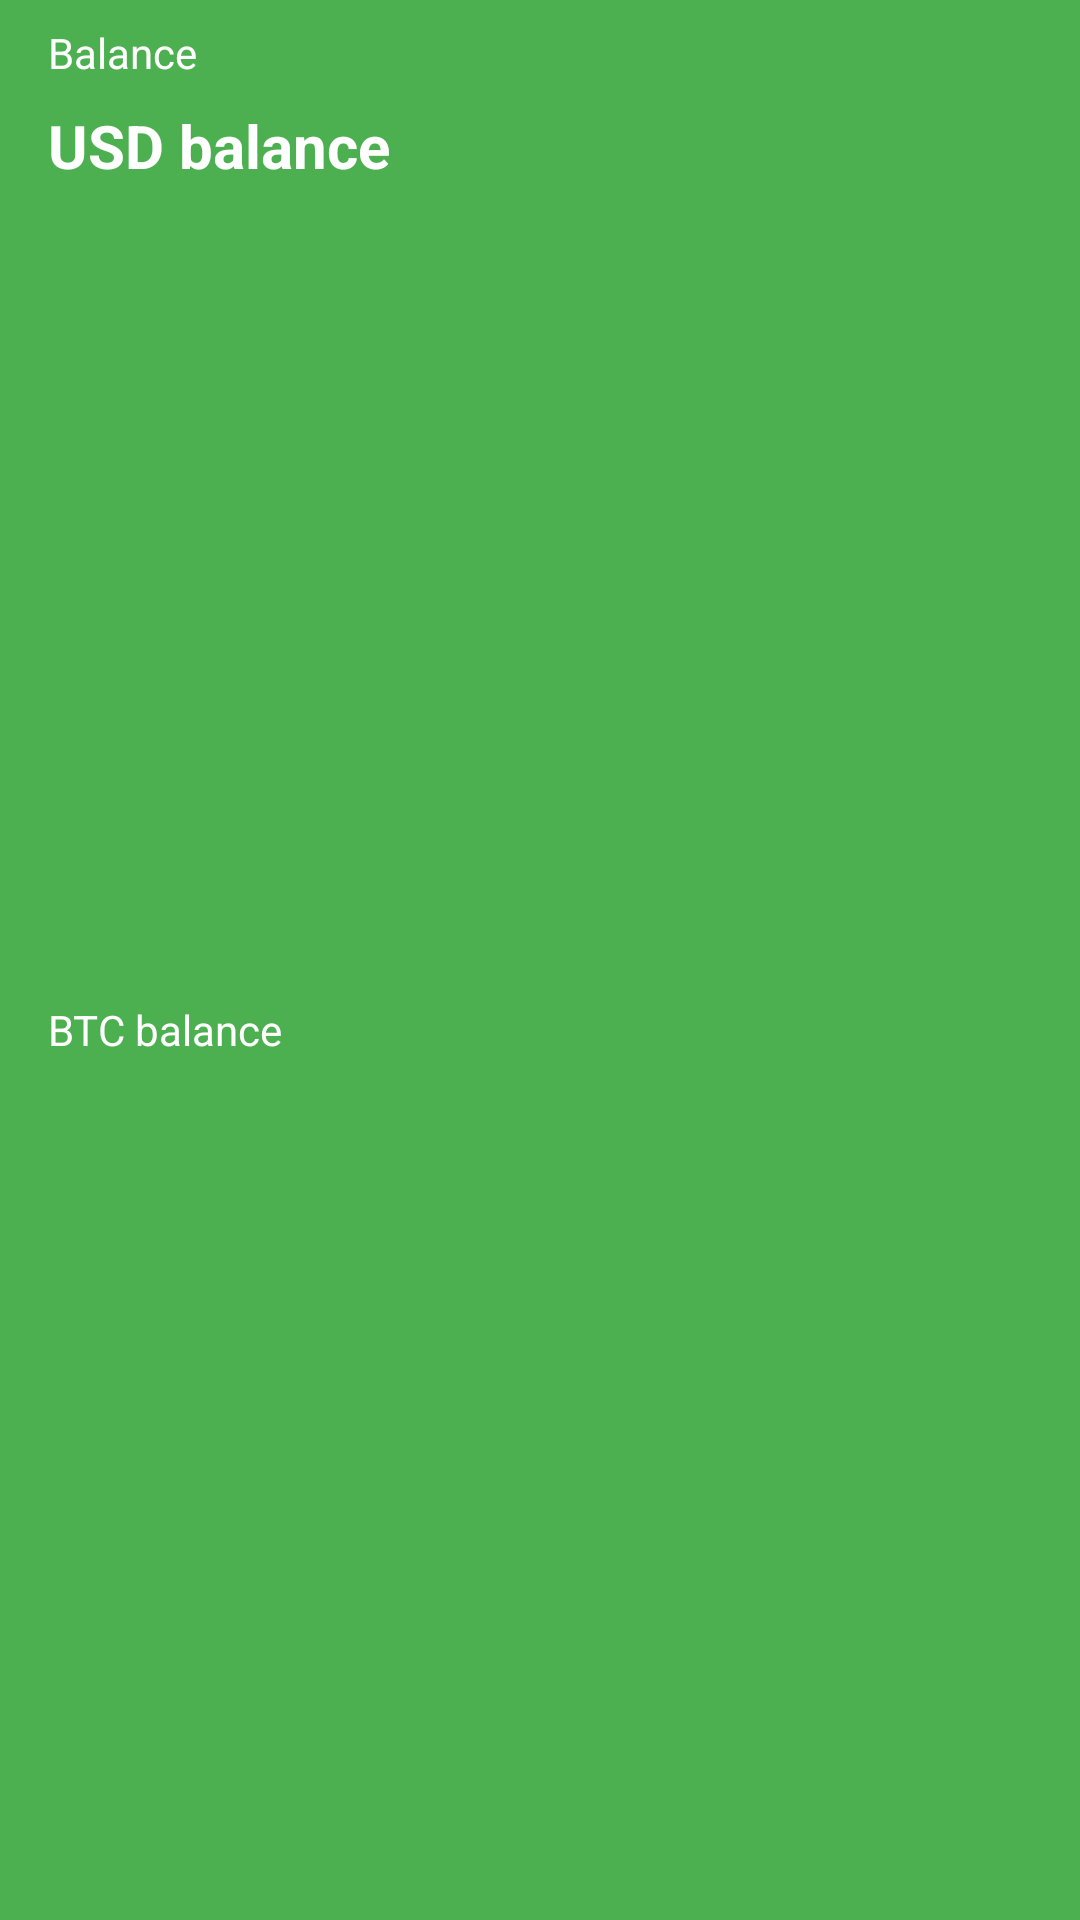

Layout XML and referenced resources for this Android screen:
<!-- AndroidManifest.xml: application theme Theme.Financulator -->
<!-- res/layout/total_data.xml -->
<?xml version="1.0" encoding="utf-8"?>
<androidx.constraintlayout.widget.ConstraintLayout xmlns:android="http://schemas.android.com/apk/res/android"
    xmlns:app="http://schemas.android.com/apk/res-auto"
    xmlns:tools="http://schemas.android.com/tools"
    android:id="@+id/total_data"
    android:layout_width="match_parent"
    android:layout_height="wrap_content"
    android:paddingTop="8dp"
    android:paddingBottom="16dp"
    android:paddingHorizontal="16dp"
    android:background="@color/primary">


    <TextView
        android:id="@+id/textView"
        android:layout_width="wrap_content"
        android:layout_height="wrap_content"
        android:text="Balance"
        app:layout_constraintStart_toStartOf="parent"
        app:layout_constraintTop_toTopOf="parent"
        android:textColor="@color/icons"
        android:paddingBottom="8dp"/>

    <TextView
        android:id="@+id/usd_balance"
        android:layout_width="wrap_content"
        android:layout_height="wrap_content"
        android:text="USD balance"
        app:layout_constraintStart_toStartOf="parent"
        app:layout_constraintTop_toBottomOf="@+id/textView"
        android:textColor="@color/icons"
        android:textSize="20dp"
        android:textStyle="bold"/>

    <TextView
        android:id="@+id/btc_balance"
        android:layout_width="wrap_content"
        android:layout_height="wrap_content"
        android:text="BTC balance"
        app:layout_constraintBottom_toBottomOf="parent"
        app:layout_constraintStart_toStartOf="parent"
        app:layout_constraintTop_toBottomOf="@+id/usd_balance"
        android:textColor="@color/icons"/>

    <ImageView
        android:id="@+id/upd"
        android:layout_width="40dp"
        android:layout_height="40dp"
        android:src="@drawable/ic_baseline_update_24"
        app:layout_constraintBottom_toBottomOf="parent"
        app:layout_constraintEnd_toEndOf="parent"
        app:layout_constraintTop_toTopOf="parent"
        android:onClick="updData"/>

</androidx.constraintlayout.widget.ConstraintLayout>
<!-- resources referenced by this layout -->
<resources>
  <color name="icons">#FFFFFF</color>
  <color name="primary">#4CAF50</color>
  <style name="Theme.Financulator" parent="Theme.Financulator.Base">
  
      </style>
  <style name="Theme.Financulator.Base" parent="Theme.AppCompat.Light.NoActionBar">
          <item name="android:colorPrimary">@color/primary</item>
          <item name="android:colorPrimaryDark">@color/primary</item>
          <item name="android:colorAccent">@color/accent</item>
      </style>
  <color name="accent">#CDDC39</color>
</resources>
